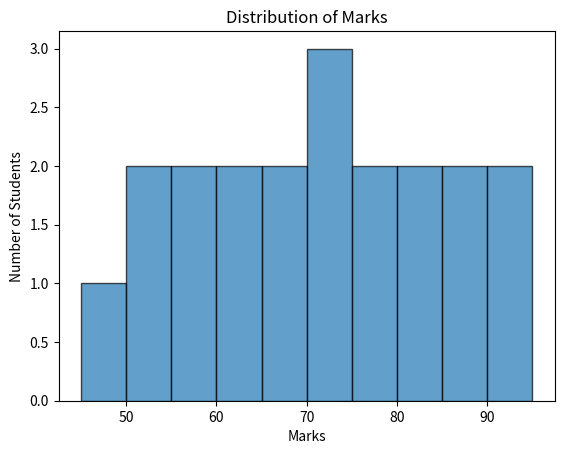

Python code for this plot:
import matplotlib.pyplot as plt

marks = [45, 50, 52, 55, 58, 60, 62, 65, 67, 70,
         72, 74, 75, 78, 80, 82, 85, 88, 90, 95]

plt.hist(marks, bins=10, edgecolor="black", alpha=0.7)

plt.title("Distribution of Marks")
plt.xlabel("Marks")
plt.ylabel("Number of Students")

plt.show()
